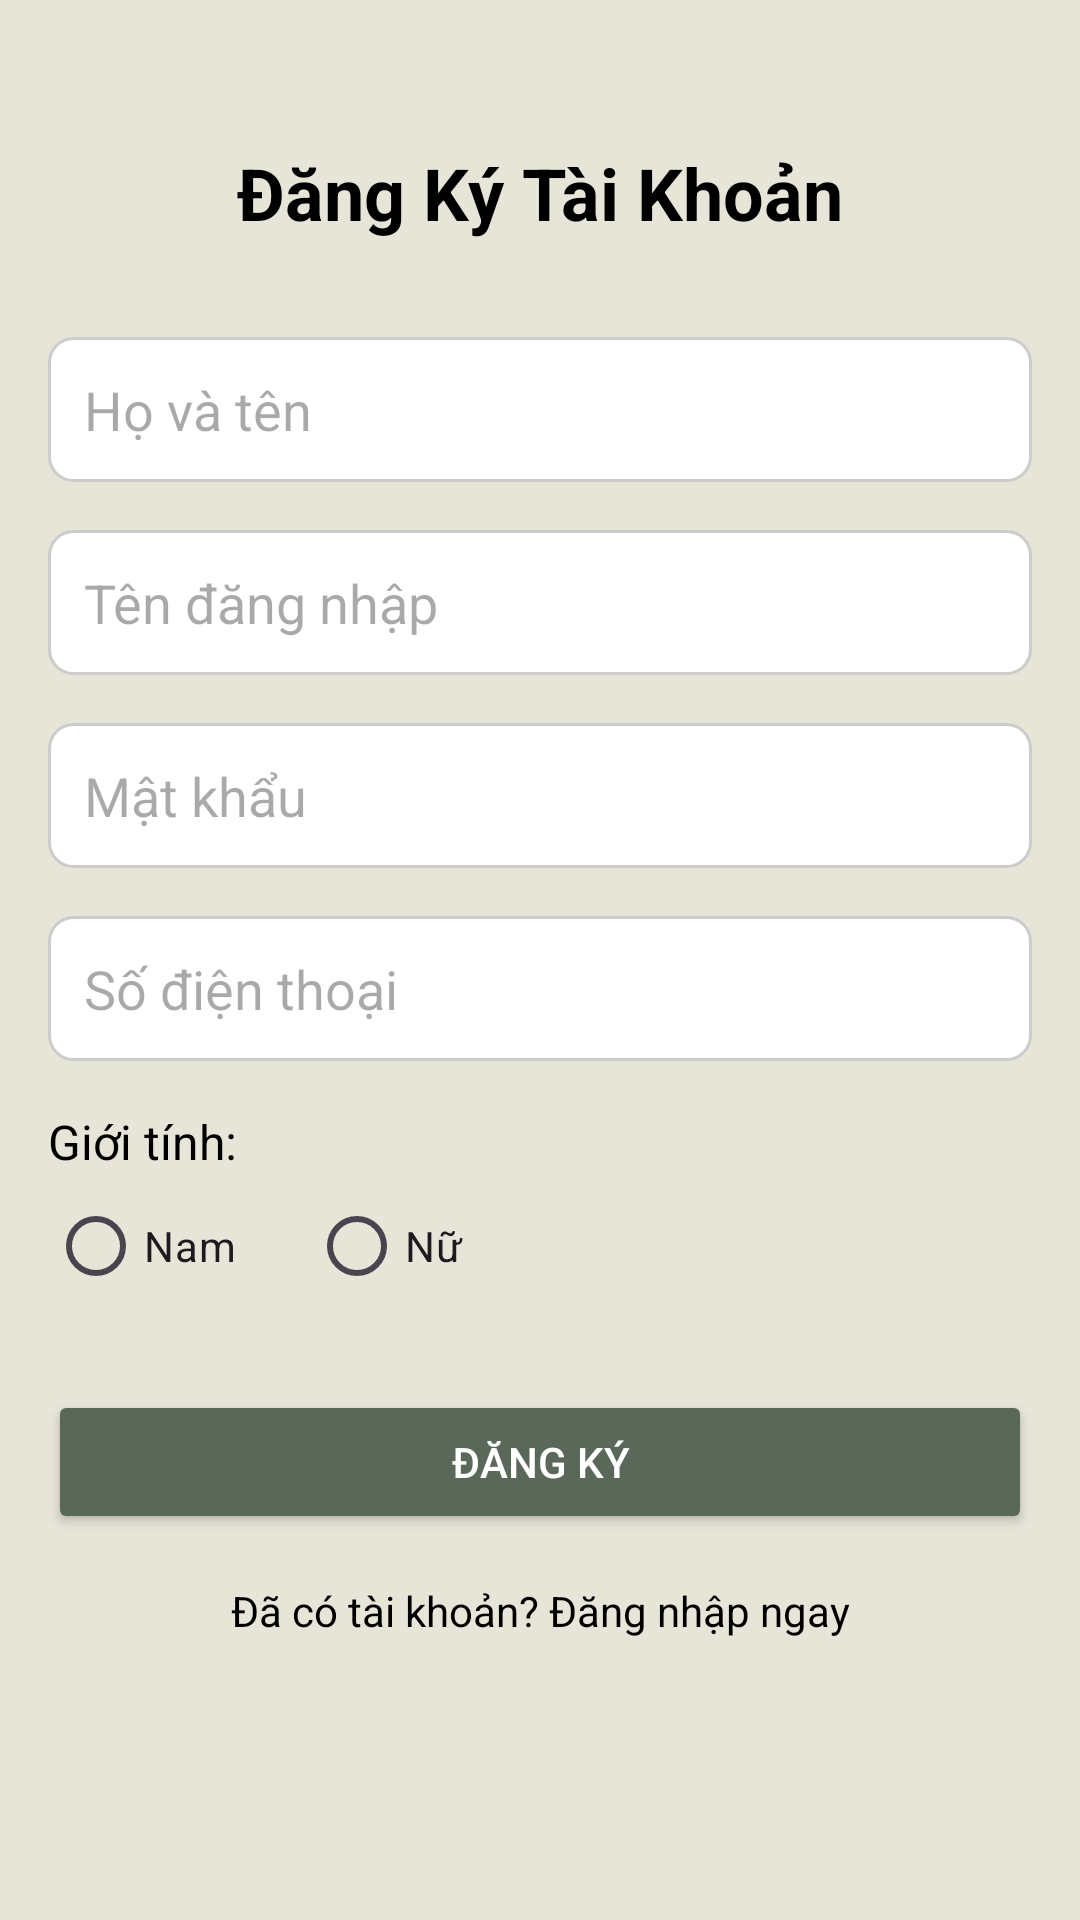

Android layout source for this screen:
<!-- AndroidManifest.xml: application theme Theme.KcaloGo -->
<!-- res/layout/activity_register.xml -->
<?xml version="1.0" encoding="utf-8"?>
<androidx.constraintlayout.widget.ConstraintLayout xmlns:android="http://schemas.android.com/apk/res/android"
    xmlns:app="http://schemas.android.com/apk/res-auto"
    xmlns:tools="http://schemas.android.com/tools"
    android:layout_width="match_parent"
    android:layout_height="match_parent"
    android:background="#e7e5d8"
    android:padding="16dp"
    tools:context=".RegisterActivity">

    <TextView
        android:id="@+id/tv_title"
        android:layout_width="wrap_content"
        android:layout_height="wrap_content"
        android:text="Đăng Ký Tài Khoản"
        android:textSize="24sp"
        android:textStyle="bold"
        android:textColor="@color/black"
        app:layout_constraintTop_toTopOf="parent"
        app:layout_constraintStart_toStartOf="parent"
        app:layout_constraintEnd_toEndOf="parent"
        android:layout_marginTop="32dp" />

    <EditText
        android:id="@+id/et_fullname"
        android:layout_width="0dp"
        android:layout_height="wrap_content"
        android:hint="Họ và tên"
        android:inputType="textPersonName"
        android:padding="12dp"
        android:background="@drawable/rounded_edittext_bg"
        app:layout_constraintTop_toBottomOf="@id/tv_title"
        app:layout_constraintStart_toStartOf="parent"
        app:layout_constraintEnd_toEndOf="parent"
        android:layout_marginTop="32dp" />

    <EditText
        android:id="@+id/et_username_reg"
        android:layout_width="0dp"
        android:layout_height="wrap_content"
        android:hint="Tên đăng nhập"
        android:inputType="textPersonName"
        android:padding="12dp"
        android:background="@drawable/rounded_edittext_bg"
        app:layout_constraintTop_toBottomOf="@id/et_fullname"
        app:layout_constraintStart_toStartOf="parent"
        app:layout_constraintEnd_toEndOf="parent"
        android:layout_marginTop="16dp" />

    <EditText
        android:id="@+id/et_password_reg"
        android:layout_width="0dp"
        android:layout_height="wrap_content"
        android:hint="Mật khẩu"
        android:inputType="textPassword"
        android:padding="12dp"
        android:background="@drawable/rounded_edittext_bg"
        app:layout_constraintTop_toBottomOf="@id/et_username_reg"
        app:layout_constraintStart_toStartOf="parent"
        app:layout_constraintEnd_toEndOf="parent"
        android:layout_marginTop="16dp" />

    <EditText
        android:id="@+id/et_sdt"
        android:layout_width="0dp"
        android:layout_height="wrap_content"
        android:hint="Số điện thoại"
        android:inputType="phone"
        android:padding="12dp"
        android:background="@drawable/rounded_edittext_bg"
        app:layout_constraintTop_toBottomOf="@id/et_password_reg"
        app:layout_constraintStart_toStartOf="parent"
        app:layout_constraintEnd_toEndOf="parent"
        android:layout_marginTop="16dp" />

    <TextView
        android:id="@+id/tv_gender_label"
        android:layout_width="wrap_content"
        android:layout_height="wrap_content"
        android:text="Giới tính:"
        android:textSize="16sp"
        android:textColor="@color/black"
        app:layout_constraintTop_toBottomOf="@id/et_sdt"
        app:layout_constraintStart_toStartOf="parent"
        android:layout_marginTop="16dp" />

    <RadioGroup
        android:id="@+id/rg_gender"
        android:layout_width="0dp"
        android:layout_height="wrap_content"
        android:orientation="horizontal"
        app:layout_constraintTop_toBottomOf="@id/tv_gender_label"
        app:layout_constraintStart_toStartOf="parent"
        app:layout_constraintEnd_toEndOf="parent">

        <RadioButton
            android:id="@+id/rb_male"
            android:layout_width="wrap_content"
            android:layout_height="wrap_content"
            android:text="Nam"
            android:layout_marginEnd="24dp" />

        <RadioButton
            android:id="@+id/rb_female"
            android:layout_width="wrap_content"
            android:layout_height="wrap_content"
            android:text="Nữ" />

    </RadioGroup>

    <Button
        android:id="@+id/btn_register"
        android:layout_width="0dp"
        android:layout_height="wrap_content"
        android:text="Đăng Ký"
        android:textColor="@color/white"
        android:backgroundTint="#5a6859"
        app:layout_constraintTop_toBottomOf="@id/rg_gender"
        app:layout_constraintStart_toStartOf="parent"
        app:layout_constraintEnd_toEndOf="parent"
        android:layout_marginTop="24dp" />

    <TextView
        android:id="@+id/tv_login_link"
        android:layout_width="wrap_content"
        android:layout_height="wrap_content"
        android:text="Đã có tài khoản? Đăng nhập ngay"
        android:textColor="@color/black"
        android:layout_marginTop="16dp"
        app:layout_constraintTop_toBottomOf="@id/btn_register"
        app:layout_constraintStart_toStartOf="parent"
        app:layout_constraintEnd_toEndOf="parent" />

</androidx.constraintlayout.widget.ConstraintLayout>
<!-- resources referenced by this layout -->
<resources>
  <color name="black">#FF000000</color>
  <color name="white">#FFFFFFFF</color>
  <!-- drawable rounded_edittext_bg (drawable) -->
  <?xml version="1.0" encoding="utf-8"?>
  <shape xmlns:android="http://schemas.android.com/apk/res/android">
      <corners android:radius="8dp" />
      <solid android:color="#FFFFFF" />
      <stroke
          android:width="1dp"
          android:color="#CCCCCC" />
  </shape>
  <style name="Theme.KcaloGo" parent="Base.Theme.KcaloGo" />
  <style name="Base.Theme.KcaloGo" parent="Theme.Material3.DayNight.NoActionBar">
          
          
      </style>
</resources>
